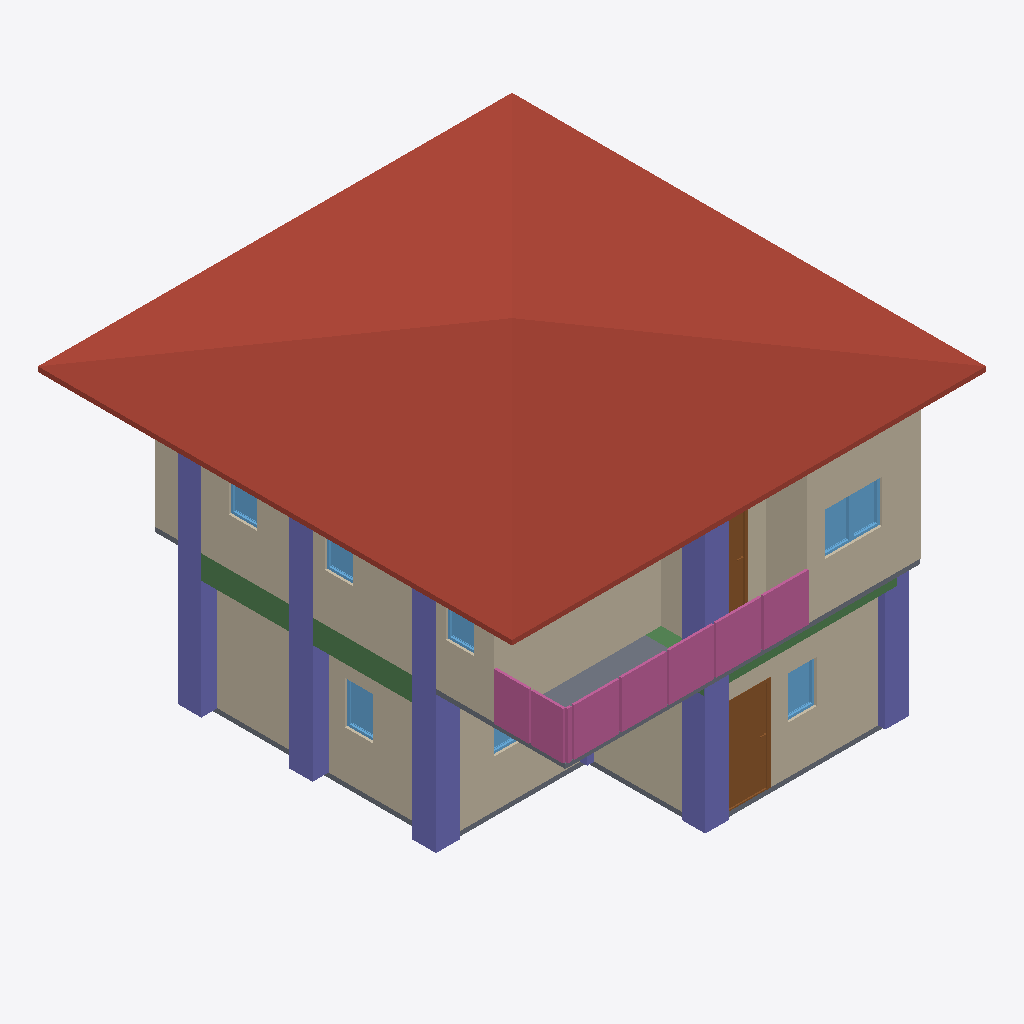
Isometric view of an IFC building model (IFC-SPF (STEP), schema IFC4, length unit metre), seen from the south-west, elements coloured by IFC class: 10 walls (beige), 10 columns (violet), 8 windows (light blue), 4 railings (pink), 3 beams (green), 2 slabs (grey), 2 doors (brown), 1 roof (red-brown).
Extent 10.0 m × 10.0 m × 7.1 m (x, y, z). Storeys (3): GF at 0.00 m; 2F at 3.00 m; Roof at 6.00 m. Elements (106): 27 IfcWall, 23 IfcColumn, 21 IfcBeam, 12 IfcWindow, 8 IfcDoor, 8 IfcRailing, 3 IfcSlab, 2 IfcStairFlight, 1 IfcCovering, 1 IfcRoof.

HEADER;
FILE_DESCRIPTION(('ViewDefinition[DesignTransferView]'),'2;1');
FILE_NAME('s05-activity.ifc','2025-09-10T18:22:50+08:00',(''),(''),'IfcOpenShell 0.8.3-post1','Bonsai 0.8.3-post1','');
FILE_SCHEMA(('IFC4'));
ENDSEC;
DATA;
#1=IFCPROJECT('2do6JKlBn5rAql$SYuBX2p',$,'My Project',$,$,$,$,(#14,#26),#9);
#31=IFCSITE('18FFEFAJXAxgqD7A3oOWQV',$,'My Site',$,$,#54,$,$,$,$,$,$,$,$);
#37=IFCBUILDING('0SpcR7_P13X8$oXn3biEbB',$,'My Building',$,$,#60,$,$,$,$,$,$);
#43=IFCBUILDINGSTOREY('0e1tQeDzXBpRi9A2dMQoml',$,'2F',$,$,#6157,$,$,$,$);
#67=IFCBUILDINGSTOREY('3n7mFoHQXFw8eFMZLPnMm5',$,'GF',$,$,#83,$,$,$,$);
#6131=IFCBUILDINGSTOREY('3o4KTI4Cz3lAeelDrAx4MK',$,'Roof',$,$,#6152,$,$,$,$);
#6288=IFCROOF('15kIUqmsj9muk7JYmuVEIL',$,'Roof',$,$,#6315,#6298,$,$);
#2322=IFCWALL('1aOgaWTkn1kOA6CUcMxBOr',$,'Wall',$,$,#9698,#2328,$,$);
#231=IFCWALL('0nCIJMeOvDhgRYkhEGzYxG',$,'Wall',$,$,#506,#237,$,$);
#2816=IFCWALL('2MKpQMZofA1xQ9d1rXE56B',$,'Wall',$,$,#9683,#2822,$,$);
#91=IFCWALL('0oUq6lmw5FxwaG1eSqlNzO',$,'Wall',$,$,#104,#99,$,$);
#2716=IFCWALL('2gKdIEVIX8FuzJJYKGMsjZ',$,'Wall',$,$,#9528,#2722,$,$);
#8710=IFCCOLUMN('2TwyCOMLTEpPgyTcrIAP6K',$,'Column',$,$,#10068,#8721,$,$);
#8864=IFCCOLUMN('2GoBfY9HT7h8Hhi_X3M1$x',$,'Column',$,$,#8871,#8875,$,$);
#256=IFCWALL('2nU8RgM$H7wOvqjZze$Sdc',$,'Wall',$,$,#538,#262,$,$);
#8886=IFCCOLUMN('2HsSDUU7nCfAUeyERVTK_2',$,'Column',$,$,#10078,#8897,$,$);
#8687=IFCCOLUMN('2XDpA2q9P8xABFGN4NRpa9',$,'Column',$,$,#10063,#8699,$,$);
#6785=IFCRAILING('0McSVKDlDDmOIUSctaGjg5',$,'Railing',$,$,#9643,#6794,$,$);
#6854=IFCRAILING('2gJkgE4BPBVu$Vd_vNLI6S',$,'Railing',$,$,#9648,#6862,$,$);
#281=IFCWALL('1n8WXNIln23fxjDXMV1gax',$,'Wall',$,$,#570,#287,$,$);
#11296=IFCBEAM('0aVmUfzaj1IQOzAGv8Mv4e',$,'Beam',$,$,#11303,#11307,$,$);
#6555=IFCSLAB('2xTbuNfaP8ZhUcadkuQFA6',$,'Slab',$,$,#9628,#6569,$,$);
#13067=IFCDOOR('3UDLVp$nD0PAP_btAgeiSO',$,'Door',$,$,#13115,#13075,$,2.0,0.899999976158142,$,$,$);
#9883=IFCCOLUMN('06wIi$XQj2xgNSvpkTG41w',$,'Column',$,$,#9890,#9894,$,$);
#8776=IFCCOLUMN('30aTDGt5HE3hrFeTkpcUlv',$,'Column',$,$,#8783,#8787,$,$);
#8286=IFCRAILING('3FjB8EE_j9L8rcf3qk5zjO',$,'Railing',$,'FRAMELESS_PANEL',#9658,#8295,$,.USERDEFINED.);
#2791=IFCWALL('2gLIMjD_H5evoQUGOMh9Ek',$,'Wall',$,$,#9543,#2797,$,$);
#7117=IFCRAILING('0aYKSUxU9DyQSgJ0pluhW1',$,'Railing',$,'FRAMELESS_PANEL',#9653,#7126,$,.USERDEFINED.);
#1040=IFCSLAB('33P6g$BR13xu7CHU0dYTrV',$,'Slab',$,$,#1048,#1055,$,$);
#9817=IFCCOLUMN('3wr8CVdEr6FxABAcqUOKLk',$,'Column',$,$,#10103,#9828,$,$);
#9839=IFCCOLUMN('2TV$cF1pD3EBwx$BeshRTm',$,'Column',$,$,#10108,#9850,$,$);
#9795=IFCCOLUMN('3KLjMK97nEOBpDzK8BChHs',$,'Column',$,$,#10098,#9806,$,$);
#5542=IFCDOOR('1pFZmA$FD6BwzlF6scsJVn',$,'Door',$,$,#9663,#5551,$,2.0,0.899999976158142,$,$,$);
#2766=IFCWALL('3_bCx_Zvf7_hNKCGW376Ch',$,'Wall',$,$,#9593,#2772,$,$);
#2741=IFCWALL('0OYpegwHf86PkWT9VJNrdj',$,'Wall',$,$,#9538,#2747,$,$);
#11230=IFCBEAM('02zrhFWiP2D9JXHdMkDEvS',$,'Beam',$,$,#11406,#11241,$,$);
#6381=IFCWINDOW('0yi0xyuAf02xo7zKUNNbsf',$,'Window',$,$,#9693,#6389,$,0.899999976158142,0.600000023841858,$,$,$);
#1702=IFCWINDOW('1apEl5e859lgp$4jihky82',$,'Window',$,$,#1767,#1712,$,0.899999976158142,0.600000023841858,$,$,$);
#6316=IFCWINDOW('1QMlGIU3jF4u6k_Wr7PzCQ',$,'Window',$,$,#9688,#6325,$,0.899999976158142,0.600000023841858,$,$,$);
#1937=IFCWINDOW('3nyibxFxf76920IcLDZp3t',$,'Window',$,$,#2002,#1947,$,0.899999976158142,0.600000023841858,$,$,$);
#4390=IFCWINDOW('3djl5zFNvFHQWN8zX7NXNA',$,'Window',$,$,#9713,#4399,$,0.899999976158142,0.600000023841858,$,$,$);
#4042=IFCWINDOW('1XrdVfPi1AAQxJlRONjuE$',$,'Window',$,$,#9703,#4051,$,0.899999976158142,0.600000023841858,$,$,$);
#4216=IFCWINDOW('3Hzk3r1e15ewhmx$_HWLod',$,'Window',$,$,#9708,#4225,$,0.899999976158142,0.600000023841858,$,$,$);
#11252=IFCBEAM('3UJO$rESP3DuMiJCyz7r7Z',$,'Beam',$,$,#11446,#11263,$,$);
#1768=IFCWINDOW('1cT8tc_jX3nO1PuAUmQ4TL',$,'Window',$,$,#1819,#1778,$,$,$,$,$,$);
#8842=IFCCOLUMN('22HwtP$nL6le7p_nw8qxAT',$,'Column',$,$,#8849,#8853,$,$);
ENDSEC;